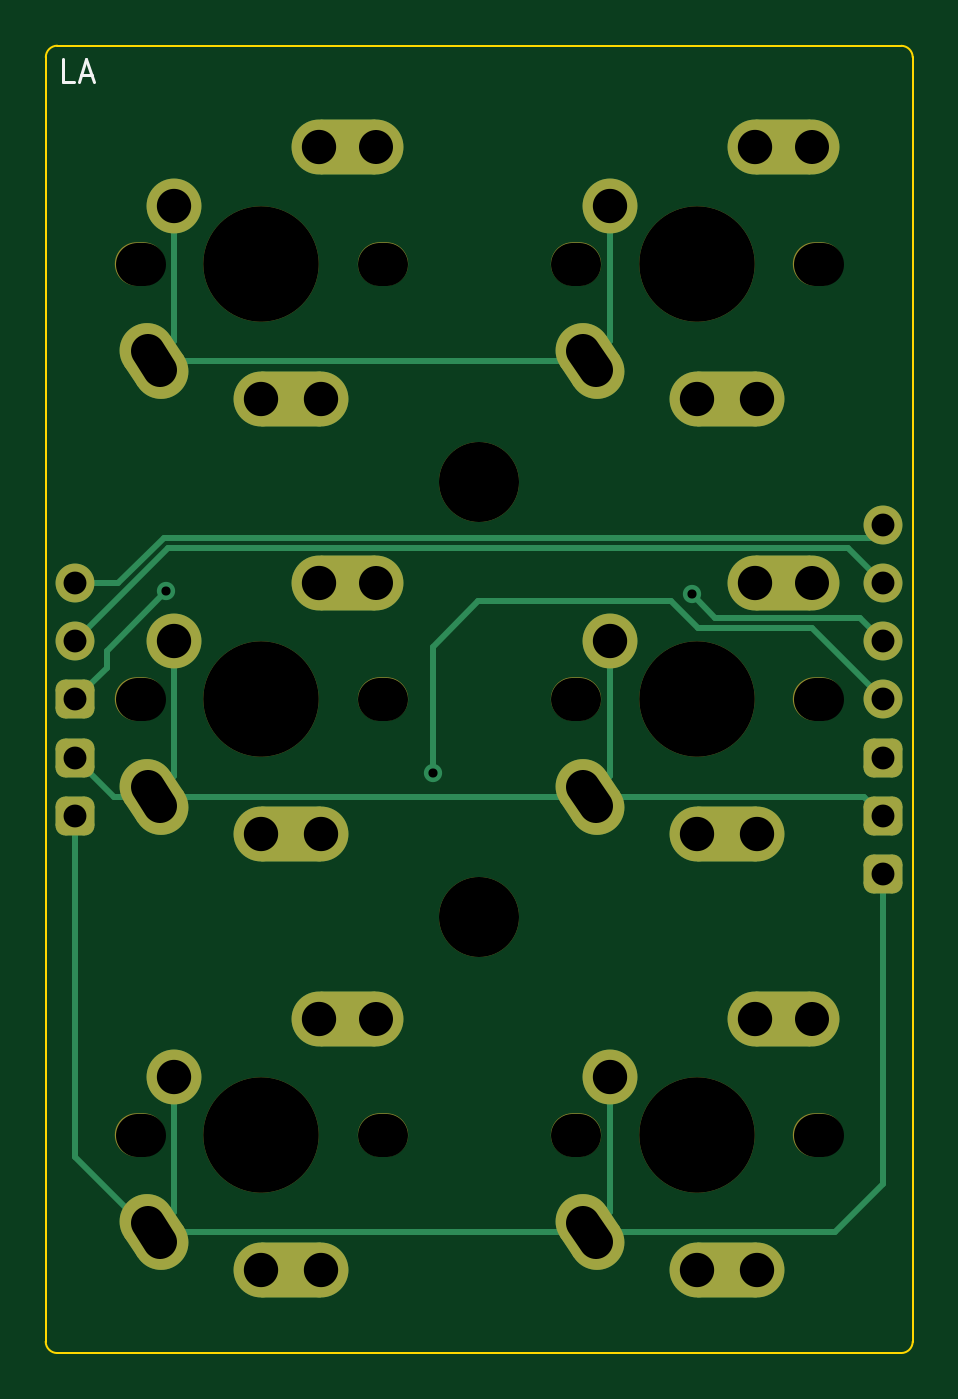
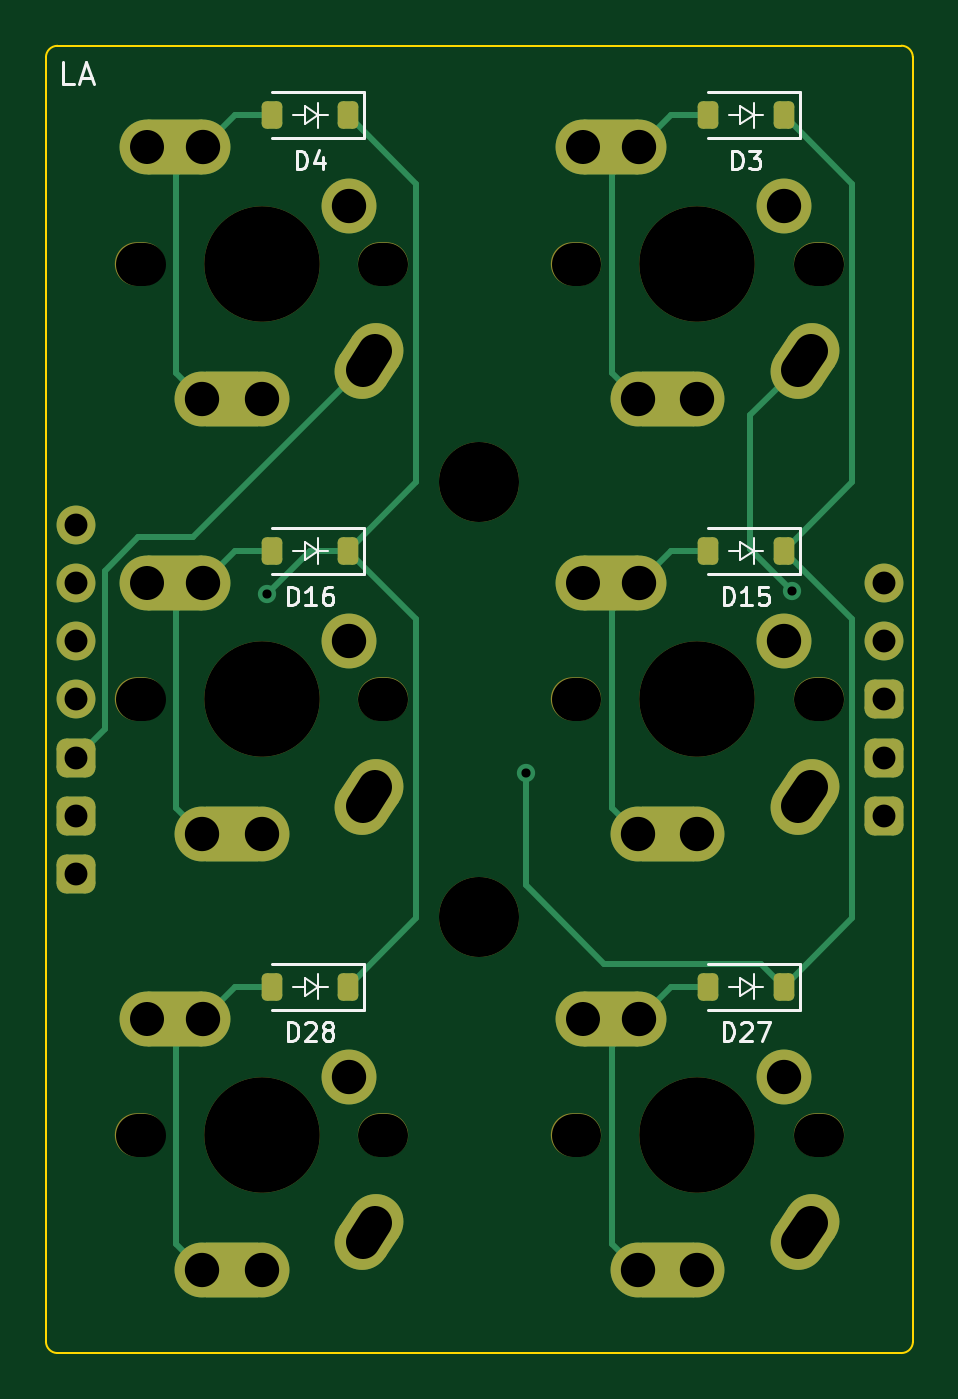
Circuit board: 11 layer files. Board 37.9 x 57.2 mm.
- bottom_copper: LA-B_Cu.gbl (7628 bytes)
- bottom_mask: LA-B_Mask.gbs (4876 bytes)
- paste: LA-B_Paste.gbp (1436 bytes)
- bottom_silk: LA-B_Silkscreen.gbo (17608 bytes)
- outline: LA-Edge_Cuts.gm1 (1037 bytes)
- top_copper: LA-F_Cu.gtl (6568 bytes)
- top_mask: LA-F_Mask.gts (4466 bytes)
- paste: LA-F_Paste.gtp (481 bytes)
- top_silk: LA-F_Silkscreen.gto (4750 bytes)
- drill: LA-NPTH.drl (1020 bytes)
- drill: LA-PTH.drl (1474 bytes)

=== bottom_copper: LA-B_Cu.gbl (7628 bytes, source omitted) ===
=== bottom_mask: LA-B_Mask.gbs (4876 bytes, source withheld) ===
=== paste: LA-B_Paste.gbp (1436 bytes, source withheld) ===
=== bottom_silk: LA-B_Silkscreen.gbo (17608 bytes, source omitted) ===
=== outline: LA-Edge_Cuts.gm1 ===
G04 #@! TF.GenerationSoftware,KiCad,Pcbnew,7.0.5*
G04 #@! TF.CreationDate,2023-07-24T08:23:29+08:00*
G04 #@! TF.ProjectId,LA,4c412e6b-6963-4616-945f-706362585858,rev?*
G04 #@! TF.SameCoordinates,Original*
G04 #@! TF.FileFunction,Profile,NP*
%FSLAX46Y46*%
G04 Gerber Fmt 4.6, Leading zero omitted, Abs format (unit mm)*
G04 Created by KiCad (PCBNEW 7.0.5) date 2023-07-24 08:23:29*
%MOMM*%
%LPD*%
G01*
G04 APERTURE LIST*
G04 #@! TA.AperFunction,Profile*
%ADD10C,0.100000*%
G04 #@! TD*
G04 APERTURE END LIST*
D10*
X113630025Y-101555050D02*
G75*
G03*
X114135000Y-102055000I504975J5050D01*
G01*
X151035000Y-102055000D02*
G75*
G03*
X151534950Y-101550025I-5050J504975D01*
G01*
X151535000Y-45405000D02*
G75*
G03*
X151030025Y-44905050I-504975J-5050D01*
G01*
X114134950Y-44900025D02*
G75*
G03*
X113635000Y-45405000I5050J-504975D01*
G01*
X151535000Y-101555000D02*
X151535000Y-45405000D01*
X151035000Y-44905000D02*
X114135000Y-44905000D01*
X151035000Y-102055000D02*
X114135000Y-102055000D01*
X113635000Y-45405000D02*
X113635000Y-101555000D01*
M02*

=== top_copper: LA-F_Cu.gtl (6568 bytes, source withheld) ===
=== top_mask: LA-F_Mask.gts (4466 bytes, source withheld) ===
=== paste: LA-F_Paste.gtp ===
G04 #@! TF.GenerationSoftware,KiCad,Pcbnew,7.0.5*
G04 #@! TF.CreationDate,2023-07-24T08:23:29+08:00*
G04 #@! TF.ProjectId,LA,4c412e6b-6963-4616-945f-706362585858,rev?*
G04 #@! TF.SameCoordinates,Original*
G04 #@! TF.FileFunction,Paste,Top*
G04 #@! TF.FilePolarity,Positive*
%FSLAX46Y46*%
G04 Gerber Fmt 4.6, Leading zero omitted, Abs format (unit mm)*
G04 Created by KiCad (PCBNEW 7.0.5) date 2023-07-24 08:23:29*
%MOMM*%
%LPD*%
G01*
G04 APERTURE LIST*
G04 APERTURE END LIST*
M02*

=== top_silk: LA-F_Silkscreen.gto (4750 bytes, source withheld) ===
=== drill: LA-NPTH.drl (1020 bytes, source withheld) ===
=== drill: LA-PTH.drl (1474 bytes, source withheld) ===
